Run: headless pygame with SDL's dummy video driver; simulated clock (each Clock.tick advances the game by its frame time, no real sleeping); random seed 0; keys injected as events and as key.get_pressed() state; mouse plan: one left click at the window centre at the start of phase 2, then a move to the lower-right quarter at the start of phase 3.
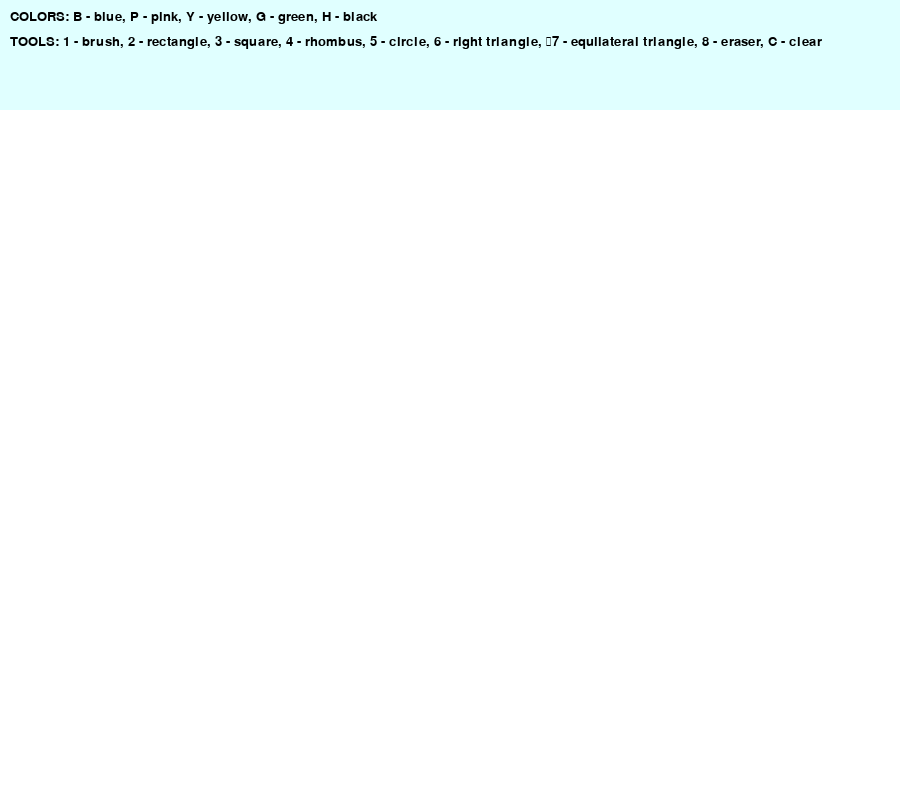
Frame 1 of 4 · flips 1–60 · no input
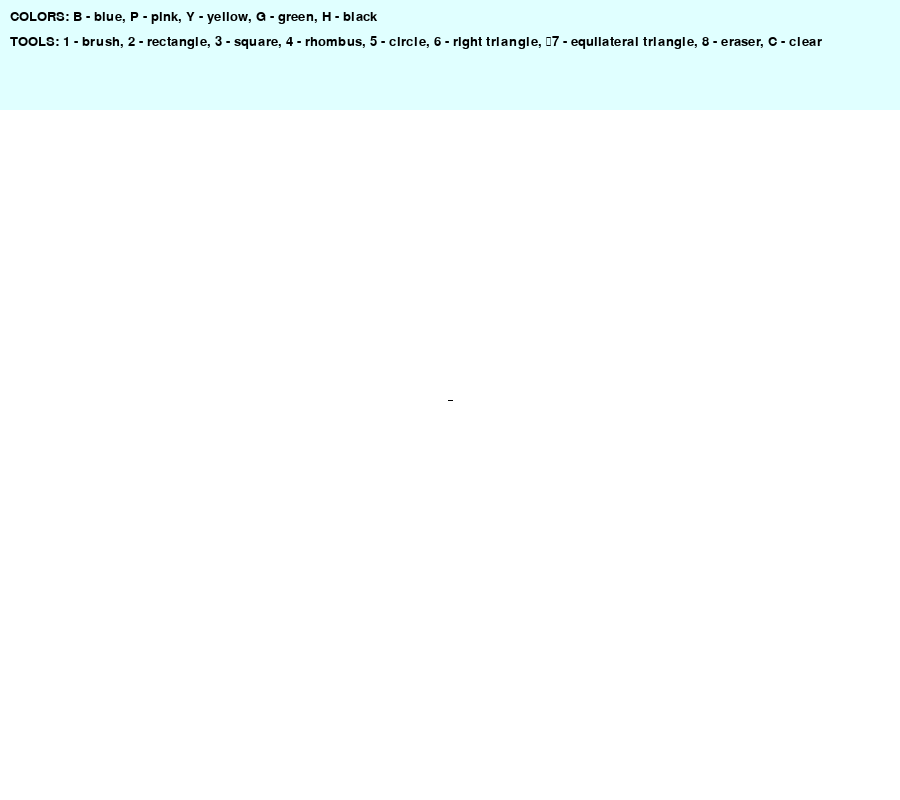
Frame 2 of 4 · flips 61–180 · clicked the window centre · tapped SPACE, RETURN · held RIGHT (→), D
Frame 3 of 4 · flips 181–300 · moved the mouse to the lower-right quarter · held DOWN (↓), S · screen unchanged from frame 2, image omitted
Frame 4 of 4 · flips 301–420 · held LEFT (←), A, UP (↑), W · screen unchanged from frame 3, image omitted

The pygame program that drew these frames:

import pygame, sys

pygame.init()

BLUE = (38, 191, 255)
PINK = (255, 151, 242)
YELLOW = (255, 235, 101) #adding the colors
GREEN = (0, 213, 57)
BLACK = (0, 0, 0)
WHITE = (255, 255, 255)

WIDTH = 900
HEIGHT = 800
screen = pygame.display.set_mode((WIDTH, HEIGHT)) #creating the display
base_layer = pygame.Surface((WIDTH, HEIGHT)) #base_layer
pygame.display.set_caption("Paint game")
COLOR = BLACK #default color
clock = pygame.time.Clock()
screen.fill(WHITE)
LMBpressed = False
THICKNESS = 5 #initial thickness of the tool

tools = ('brush', 'rectangle', 'square', 'circle', 'righttriangle', 'equilateraltriangle', 'eraser')
TOOL = tools[0]

def calculate_rect(x1, y1, x2, y2):
    return pygame.Rect(min(x1, x2), min(y1, y2), abs(x1 - x2), abs(y1 - y2)) #getting rectangle coordinates

def calculate_square(x1, y1, x2, y2):
    return pygame.Rect(min(x1, x2), min(y1, y2), abs(x1 - x2), abs(x1 - x2)) #getting square coordinates

def calculate_rhombus(x1, y1, x2, y2):
    width  = abs(x1 - x2)
    height = abs(y1 - y2)
    left_x = min(x1, x2)
    top_y  = min(y1, y2)

    top_point = (left_x + width // 2, top_y)
    rigth_point = (left_x + width, top_y + height // 2)
    bottom_point = (left_x + width // 2, top_y + height)
    left_point = (left_x, top_y + height // 2)
    return (top_point, rigth_point, bottom_point, left_point) #getting rhombus coordinates

def calculate_circle(x1, y1, x2, y2):
    center_x = (x1 + x2) // 2
    center_y = (y1 + y2) // 2
    radius = min(abs(x2 - x1), abs(y2 - y1)) // 2 #getting circle coordinates
    return (center_x, center_y), radius

def calculate_right_triangle(x1, y1, x2, y2): #getting right triangle coordinates
    width  = abs(x1 - x2)
    height = abs(y1 - y2)
    left_x = min(x1, x2)
    top_y  = min(y1, y2)

    a = (left_x, top_y)
    b = (left_x + width, top_y + height)
    c = (left_x, top_y + height)
    return (a, b, c)

def calculate_equilateral_triangle(x1, y1, x2, y2): #getting equilateral triangle coordinates
    width  = abs(x1 - x2)
    height = ((width)*(3**1/2))/2
    left_x = min(x1, x2)
    top_y  = min(y1, y2)

    a = (left_x + width // 2, top_y)
    b = (left_x, top_y + height)
    c = (left_x + width, top_y + height)
    return (a, b, c)

currX, currY, prevX, prevY = 0, 0, 0, 0

def draw_figure(surface, color, points): #tools
    points = prevX, prevY, currX, currY
    if TOOL == 'brush':
        pygame.draw.line(screen, COLOR, (prevX, prevY), (currX, currY), THICKNESS)
    elif TOOL == 'eraser':
        pygame.draw.circle(screen, WHITE, (currX, currY), THICKNESS)
    elif TOOL == 'rectangle':
        pygame.draw.rect(screen, COLOR, calculate_rect(prevX, prevY, currX, currY), THICKNESS)
    elif TOOL == 'rhombus':
        pygame.draw.polygon(screen, COLOR, calculate_rhombus(prevX, prevY, currX, currY), THICKNESS)
    elif TOOL == 'square':
        pygame.draw.rect(screen, COLOR, calculate_square(prevX, prevY, currX, currY), THICKNESS)
    elif TOOL == 'circle':
        center, radius = calculate_circle(prevX, prevY, currX, currY)
        pygame.draw.circle(screen, COLOR, center, radius, THICKNESS)
    elif TOOL == 'righttriangle':
        pygame.draw.polygon(screen, COLOR, calculate_right_triangle(prevX, prevY, currX, currY), THICKNESS)
    elif TOOL == 'equilateraltriangle':
        pygame.draw.polygon(screen, COLOR, calculate_equilateral_triangle(prevX, prevY, currX, currY), THICKNESS)
#game loop
while True:
    for event in pygame.event.get():
        if event.type == pygame.QUIT:
            pygame.quit()
            sys.exit()

        if event.type == pygame.MOUSEBUTTONDOWN and event.button == 1:
            LMBpressed = True
            prevX = event.pos[0]
            prevY = event.pos[1]
            
        if event.type == pygame.MOUSEMOTION:
            if LMBpressed:
                currX = event.pos[0]
                currY = event.pos[1]
                if TOOL == 'brush':
                    pygame.draw.line(screen, COLOR, (prevX, prevY), (currX, currY), THICKNESS) 
                    base_layer.blit(screen, (0, 0))
                    prevX = currX
                    prevY = currY
                elif TOOL == 'eraser':
                    pygame.draw.circle(screen, WHITE, (currX, currY), THICKNESS)
                    base_layer.blit(screen, (0, 0))
                else:
                    screen.blit(base_layer, (0, 0))
                    draw_figure(screen, COLOR, (prevX, prevY, currX, currY))

        if event.type == pygame.MOUSEBUTTONUP and event.button == 1:
            LMBpressed = False
            currX = event.pos[0]
            currY = event.pos[1]
            draw_figure(screen, COLOR, (prevX, prevY, currX, currY))
            base_layer.blit(screen, (0, 0))

        if event.type == pygame.KEYDOWN: 
            if event.key == pygame.K_EQUALS:
                THICKNESS += 1
            if event.key == pygame.K_MINUS:
                THICKNESS -= 1
            if event.key == pygame.K_c: #tool that clears everything
                screen.fill(WHITE)
                base_layer.fill(WHITE)
            if event.key == pygame.K_b: #pressing the following buttons to change the color and tools
                COLOR = BLUE
            if event.key == pygame.K_p:
                COLOR = PINK
            if event.key == pygame.K_g:
                COLOR = GREEN
            if event.key == pygame.K_y:
                COLOR = YELLOW
            if event.key == pygame.K_h:
                COLOR = BLACK
            if event.key == pygame.K_1:
                TOOL = 'brush'
            if event.key == pygame.K_2:
                TOOL = 'rectangle'
            if event.key == pygame.K_3:
                TOOL = 'square'
            if event.key == pygame.K_4:
                TOOL = 'rhombus'
            if event.key == pygame.K_5:
                TOOL = 'circle'
            if event.key == pygame.K_6:
                TOOL = 'righttriangle'
            if event.key == pygame.K_7:
                TOOL = 'equilateraltriangle'
            if event.key == pygame.K_8:
                TOOL = 'eraser'
            
    small_font = pygame.font.SysFont("comicsansms", 20) #font
    pygame.draw.rect(screen, (224,255,255), (0, 0, WIDTH, 110))
    text = small_font.render("COLORS: B - blue, P - pink, Y - yellow, G - green, H - black", True, BLACK) #instructions
    screen.blit(text, (10, 10))
    text2 = small_font.render("TOOLS: 1 - brush, 2 - rectangle, 3 - square, 4 - rhombus, 5 - circle, 6 - right triangle, \n7 - equilateral triangle, 8 - eraser, C - clear", True, BLACK)
    screen.blit(text2, (10, 35))
    pygame.display.flip()
    clock.tick(60)
